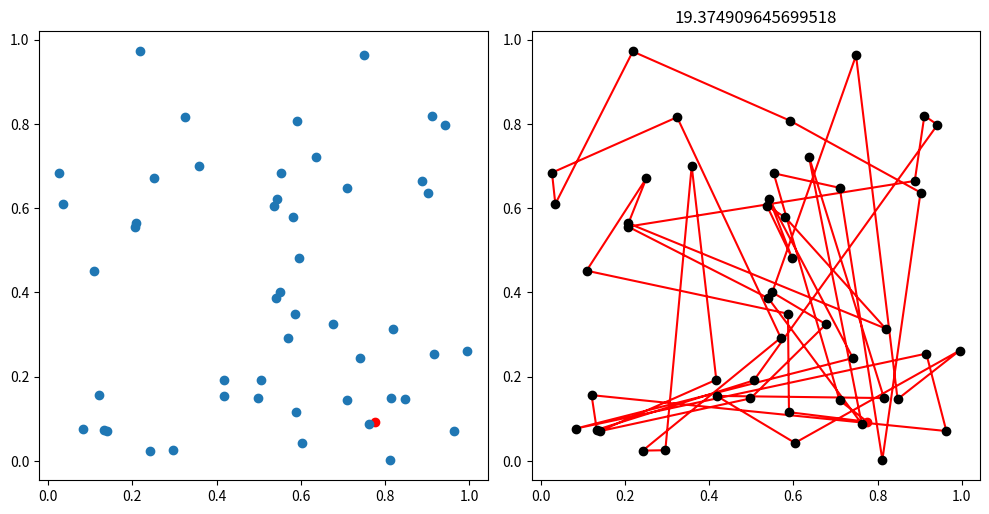

The matplotlib source for this figure: (Note: this script raises an exception after producing the figure.)
import numpy as np
from datetime import datetime as dt
import matplotlib.pyplot as plt


# 유전 알고리즘
class GeneticAlgorithm:
    def __init__(self, num_of_chromosome, num_of_gene, mutation_rate=0.001, max_mutation_rate = 1., plot_interval=0):
        self.num_of_chromosome = num_of_chromosome
        self.num_of_gene = num_of_gene
        self.init_mutation_rate = mutation_rate
        self.mutation_rate = mutation_rate
        self.max_mutation_rate = max_mutation_rate
        self.plot_interval = plot_interval

    def initialize_chromosome(self):
        # TSP 점의 갯수 -1 을 유전자로 갖는 염색체 n 개 생성.
        chromosomes = [np.arange(1, self.num_of_gene + 1) for _ in range(self.num_of_chromosome)]

        for chromosome in chromosomes:
            np.random.shuffle(chromosome)

        return np.array(chromosomes)

    def index2point(self, problem, c):
        full_idx = np.concatenate((np.array([0] * self.num_of_chromosome)[:, None], c), axis=1)
        return np.take_along_axis(problem[None].repeat(self.num_of_chromosome, axis=0),
                                  indices=full_idx[:, :, None].repeat(2, axis=2),
                                  axis=1)

    @staticmethod
    def calc_fitness(points):
        shifted = np.roll(points, shift=1, axis=1)
        dist = np.sqrt(((points - shifted) ** 2).sum(axis=2)).sum(axis=1)
        return -dist
    # def calc_fitness(points):
    #     shifted = np.roll(points, shift=1, axis=1)
    #     dist = np.sqrt(((points - shifted) ** 2).sum(axis=2)).sum(axis=1)
    #     return (1000/dist)**2

    def generate_offspring(self, chromosomes, fitness):
        # 가장 좋은 염색체는 보존.
        offsprings = [chromosomes[np.argmax(fitness)]]

        # 적합도에 음수가 있을 수 있기 때문에 softmax 사용.
        p = softmax(fitness)
        # 룰렛 휠 방식 가능
        # p = fitness / sum(fitness)

        for _ in range(self.num_of_chromosome - 1):
            # 부모 염색체 선택
            parents = chromosomes[np.random.choice(self.num_of_chromosome, size=2, replace=False, p=p)]

            # 부모로 부터 자손 생성
            division_point = np.random.randint(self.num_of_gene)
            offspring = parents[0][:division_point]
            for gene in parents[1]:
                if gene not in offspring:
                    offspring = np.concatenate((offspring, gene[None]), axis=0)

            # 돌연변이 (mutation) 연산. exchange
            if np.random.random() < self.mutation_rate:
                indexes = np.random.randint(self.num_of_gene, size=2)
                offspring[indexes[0]], offspring[indexes[1]] = offspring[indexes[1]], offspring[indexes[0]]

            offsprings.append(offspring)

        return np.array(offsprings)

    def solve(self, problem, epoch, target_fitness=None):
        # 1. 초기 염색체 집합 생성 (chromosome initialize)
        chromosomes = self.initialize_chromosome()

        # 2. 초기 염색체들에 대한 적합도 계산
        solutions = self.index2point(problem, chromosomes)
        fitness = self.calc_fitness(solutions)

        print('[{}] init. max fitness: {:.15f}'.format(dt.now(), np.max(fitness)))

        best_fitness = np.max(fitness)

        for e in range(epoch):
            if self.plot_interval and e % self.plot_interval == 0:
                plot(problem, solutions[np.argmax(fitness)], pause=0.3)

            if target_fitness and target_fitness <= max(fitness):
                break

            # 3. 현재 염색체들로부터 자손들을 생성
            chromosomes = self.generate_offspring(chromosomes, fitness)

            # 4. 생성된 자손들의 적합도 계산
            solutions = self.index2point(problem, chromosomes)
            fitness = self.calc_fitness(solutions)

            if best_fitness < np.max(fitness):
                best_fitness = np.max(fitness)
                self.mutation_rate = self.init_mutation_rate
            else:
                self.mutation_rate = min(self.mutation_rate * 2, self.max_mutation_rate)

            if self.plot_interval and e % self.plot_interval == self.plot_interval - 1:
                plt.close('all')

            print('[{}] {:3} epochs. max fitness: {:.15f} mutation rate: {}'.format(dt.now(),
                                                                                    e,
                                                                                    np.max(fitness),
                                                                                    self.mutation_rate))

        return solutions, chromosomes, fitness


def get_distance(ans):
    shifted = np.roll(ans, 1, 0)
    return np.sqrt(((ans - shifted)**2).sum(axis=1)).sum()


def plot(problem, ans, filename=None, pause=-1.):
    fig = plt.figure(figsize=(10, 7))
    # plt.get_current_fig_manager().window.setGeometry()
    ax = fig.add_subplot(121)
    ax.set_aspect('equal', adjustable='box')

    x, y = np.hsplit(problem, 2)
    ax.plot(x.squeeze()[0], y.squeeze()[0], 'ro')
    ax.plot(x.squeeze()[1:], y.squeeze()[1:], 'o')

    ax = fig.add_subplot(122)
    ax.set_aspect('equal', adjustable='box')
    dist_1 = get_distance(ans)

    sol_loop = np.concatenate((ans, ans[[0]]), axis=0)
    ax.plot(sol_loop[:, 0], sol_loop[:, 1], 'r-')
    ax.plot(ans[0, 0], ans[0, 1], 'ro')
    ax.plot(ans[1:, 0], ans[1:, 1], 'ko')

    ax.set_title('{}'.format(dist_1))
    ax.set_aspect('equal', 'box')

    fig.tight_layout()

    if filename:
        fig.savefig('{}.jpg'.format(filename))
    else:
        if hasattr(plt.get_current_fig_manager().window, 'wm_geometry'):
            plt.get_current_fig_manager().window.wm_geometry("+500+50")
        elif hasattr(plt.get_current_fig_manager().window, 'SetPosition'):
            plt.get_current_fig_manager().window.SetPosition((500, 50))

        if pause > 0:
            plt.pause(pause)
        else:
            plt.show()


def softmax(a):
    c = np.max(a)
    exp_a = np.exp(a-c)
    sum_exp_a = np.sum(exp_a)
    y = exp_a / sum_exp_a
    return y


def main(point_num):
    # TSP 문제 생성. (점 20개 범위 0~1 사이)
    problem = np.random.random((point_num, 2))

    # 유전 알고리즘 실행
    ga = GeneticAlgorithm(num_of_chromosome=50000, num_of_gene=point_num-1, plot_interval=1, mutation_rate=0.01,
                          max_mutation_rate=0.5)
    answers, index_orders, scores = ga.solve(problem=problem, epoch=500)

    print('[{}] max score: {:.15f}'.format(dt.now(), np.max(scores)))

    ans = answers[np.argmax(scores)]

    # plot
    plot(problem, ans, dt.now())


if __name__ == '__main__':
    main(point_num=50)
